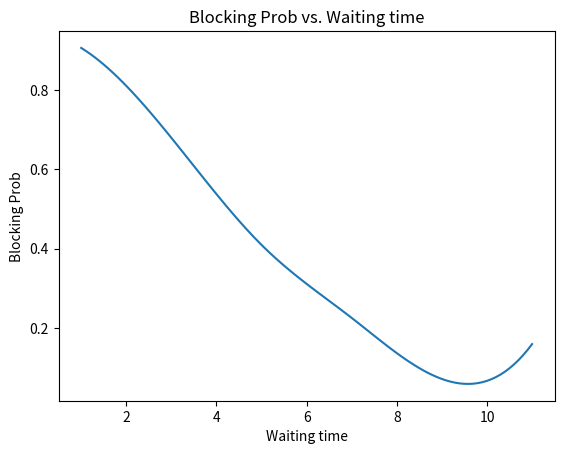

This figure's Python source:
import numpy as np
import matplotlib.pyplot as plt
import time

def initialzie():
    global call_arrival_rate    # call per minute
    global serviceTime  # in sec
    global queue
    global queueSize
    global runLength
    global server
    global hangUpTime
    global hangUpCount
    global rejectCount
    global servicedCount
    global arrivalCount
    global totalWaitingTime
    global serverNumber
    global waitingTime
    global orderCount

    
    call_arrival_rate = 1*50000
    serviceTime = 10/100    # avg 10 for sending a passanger to dest.
    hangUpTime = 15/100     # avg 15 for a passanger to give up waiting
    waitingTime = 5/100    # avg 5 for a taxi to arrive
    queue = []
    serverNumber = 10   # 10 taxis
    server = [0] * serverNumber
    queueSize = serverNumber
    arrivalCount = 0
    servicedCount = 0
    rejectCount = 0
    runLength = 0
    hangUpCount = 0
    totalWaitingTime = 0
    orderCount = 0
    


class call:
    def __init__(self, arrivalTime, waitingTime, serviceTime, departureTime):
        self.arrivalTime = arrivalTime
        self.waitingTime = waitingTime
        self.serviceTime = serviceTime
        self.departureTime = departureTime

def scheduleNewArrival():
    nextArrivalTime = time.time() + np.random.exponential( 1/call_arrival_rate )
    if (time.time() >= nextArrivalTime):
        newArrival()
        

def newArrival():
    global arrivalCount
    global queueSize
    global rejectCount
    global queue
    global serviceTime
    global waitingTime
    global orderCount

    new = call(time.time(),np.random.exponential(waitingTime), np.random.exponential(serviceTime),0)
    arrivalCount = arrivalCount + 1
    if 0 in server:     # only start the service when there is a free taxi 
        queue.append(new)
        orderCount = orderCount + 1
    else:
        rejectCount = rejectCount + 1

def checkQueue():
    global hangUpTime
    global hangUpCount
    global queue
    for call in queue:
        if (time.time() - call.arrivalTime > np.random.exponential(hangUpTime)):
            queue.remove(call)   # hang up the call and delete from list
            hangUpCount = hangUpCount + 1

def enterServer():
    global queue
    global server
    global totalWaitingTime
    if len(queue) !=0:
        if 0 in server:
            for call in queue:
                if time.time() - call.arrivalTime >= call.waitingTime:
                    call.departureTime = time.time() + call.serviceTime
                    index = findEmpty(server)
                    server[index] = call
                    queue.remove(call)
                    
def departure():
    global server
    global servicedCount
    for i in range(len(server)):
        if server[i] !=0:
            if time.time() > server[i].departureTime:
                server[i] = 0
                servicedCount = servicedCount + 1


def findEmpty(List):
    for i in range(len(List)):
        if List[i]==0:
            break
    return i


def simulate():
    scheduleNewArrival()
    checkQueue()
    enterServer()
    departure()

blockP = []
leaveP = []
for i in [1,3,5,7,9,11]:
    initialzie()
    waitingTime = i/100
    
    while arrivalCount < 5000:
        simulate()
    print("done")

    blockP.append(rejectCount/arrivalCount)
    leaveP.append(hangUpCount/orderCount)
    print(leaveP)


from scipy.interpolate import make_interp_spline
a = [1,3,5,7,9,11]
l = [1*x for x in blockP]
y = np.asarray(l)
x = np.asarray(a)
X_Y_Spline = make_interp_spline(x, y)
X_ = np.linspace(x.min(), x.max(), 100)
Y_ = X_Y_Spline(X_)
plt.plot(X_, Y_)
#plt.ylim([0, 1])
plt.xlabel("Waiting time")
#plt.ylabel("Customer leaving Prob")
plt.ylabel("Blocking Prob")
plt.title("Blocking Prob vs. Waiting time")